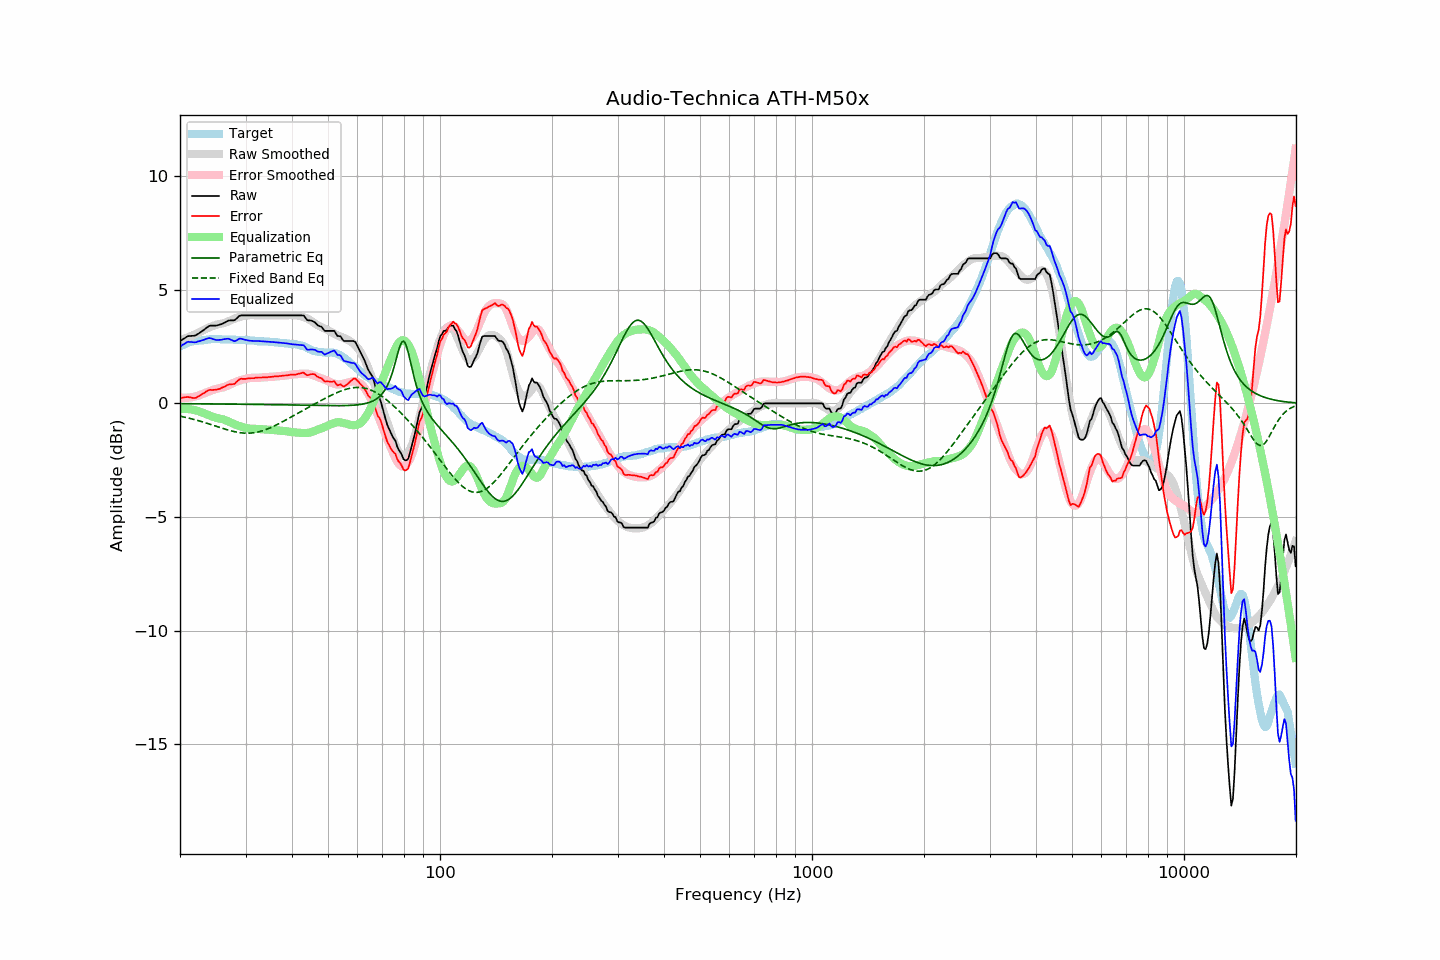

The data file committed next to this chart (first rows):
frequency, raw, error, smoothed, error_smoothed, equalization, parametric_eq, fixed_band_eq, equalized_raw, equalized_smoothed, target
20.00, 2.74, 0.24, 2.77, 0.24, -0.24, -0.02, -0.56, 2.50, 2.53, 2.50
20.20, 2.78, 0.24, 2.79, 0.24, -0.24, -0.02, -0.58, 2.54, 2.55, 2.54
20.40, 2.83, 0.26, 2.82, 0.24, -0.24, -0.02, -0.59, 2.59, 2.58, 2.57
20.61, 2.87, 0.27, 2.85, 0.24, -0.24, -0.02, -0.61, 2.63, 2.61, 2.60
20.81, 2.92, 0.28, 2.88, 0.24, -0.24, -0.02, -0.63, 2.68, 2.63, 2.64
21.02, 2.96, 0.28, 2.91, 0.25, -0.25, -0.02, -0.64, 2.71, 2.66, 2.68
21.23, 2.96, 0.27, 2.94, 0.26, -0.26, -0.02, -0.66, 2.70, 2.68, 2.69
21.44, 2.97, 0.26, 2.97, 0.27, -0.27, -0.02, -0.68, 2.70, 2.70, 2.71
21.66, 2.97, 0.24, 3.00, 0.28, -0.28, -0.02, -0.70, 2.69, 2.72, 2.73
21.87, 2.98, 0.24, 3.03, 0.29, -0.29, -0.02, -0.72, 2.69, 2.73, 2.74
22.09, 3.00, 0.25, 3.06, 0.31, -0.31, -0.02, -0.73, 2.69, 2.75, 2.75
22.31, 3.05, 0.30, 3.09, 0.33, -0.33, -0.02, -0.75, 2.72, 2.76, 2.75
22.54, 3.09, 0.33, 3.13, 0.36, -0.36, -0.02, -0.77, 2.73, 2.77, 2.76
22.76, 3.14, 0.37, 3.16, 0.38, -0.38, -0.02, -0.80, 2.76, 2.78, 2.77
22.99, 3.19, 0.42, 3.20, 0.41, -0.41, -0.02, -0.82, 2.78, 2.79, 2.77
23.22, 3.24, 0.46, 3.23, 0.44, -0.44, -0.02, -0.84, 2.80, 2.79, 2.78
23.45, 3.30, 0.51, 3.27, 0.47, -0.47, -0.02, -0.86, 2.83, 2.80, 2.79
23.69, 3.35, 0.55, 3.30, 0.50, -0.50, -0.03, -0.88, 2.85, 2.81, 2.80
23.92, 3.40, 0.59, 3.34, 0.53, -0.53, -0.03, -0.90, 2.87, 2.81, 2.81
24.16, 3.42, 0.60, 3.37, 0.55, -0.55, -0.03, -0.93, 2.87, 2.81, 2.82
24.40, 3.42, 0.59, 3.40, 0.58, -0.58, -0.03, -0.95, 2.84, 2.82, 2.83
24.65, 3.42, 0.60, 3.42, 0.60, -0.60, -0.03, -0.97, 2.82, 2.82, 2.82
24.89, 3.42, 0.60, 3.45, 0.62, -0.62, -0.03, -1.00, 2.80, 2.82, 2.82
25.14, 3.43, 0.61, 3.47, 0.64, -0.64, -0.03, -1.02, 2.79, 2.82, 2.82
25.39, 3.45, 0.63, 3.49, 0.66, -0.66, -0.03, -1.04, 2.79, 2.82, 2.82
25.65, 3.47, 0.65, 3.50, 0.68, -0.68, -0.03, -1.07, 2.79, 2.82, 2.82
25.91, 3.49, 0.69, 3.51, 0.69, -0.69, -0.03, -1.09, 2.80, 2.82, 2.80
26.16, 3.53, 0.72, 3.53, 0.71, -0.71, -0.03, -1.11, 2.82, 2.82, 2.81
26.43, 3.56, 0.75, 3.55, 0.73, -0.73, -0.03, -1.13, 2.83, 2.82, 2.81
26.69, 3.60, 0.79, 3.57, 0.76, -0.76, -0.03, -1.16, 2.84, 2.81, 2.81
26.96, 3.64, 0.83, 3.60, 0.79, -0.79, -0.03, -1.18, 2.85, 2.81, 2.81
27.23, 3.65, 0.84, 3.63, 0.83, -0.83, -0.03, -1.20, 2.82, 2.81, 2.81
27.50, 3.65, 0.84, 3.67, 0.86, -0.86, -0.03, -1.21, 2.79, 2.81, 2.81
27.77, 3.65, 0.85, 3.70, 0.89, -0.89, -0.04, -1.23, 2.76, 2.80, 2.80
28.05, 3.66, 0.86, 3.73, 0.92, -0.92, -0.04, -1.25, 2.74, 2.80, 2.80
28.33, 3.72, 0.94, 3.75, 0.95, -0.95, -0.04, -1.26, 2.77, 2.80, 2.78
28.62, 3.79, 0.99, 3.78, 0.98, -0.98, -0.04, -1.28, 2.81, 2.80, 2.79
28.90, 3.85, 1.06, 3.80, 1.00, -1.00, -0.04, -1.29, 2.85, 2.80, 2.79
29.19, 3.87, 1.09, 3.82, 1.03, -1.03, -0.04, -1.30, 2.84, 2.79, 2.78
29.48, 3.87, 1.08, 3.84, 1.05, -1.05, -0.04, -1.30, 2.82, 2.79, 2.79
29.78, 3.87, 1.08, 3.85, 1.06, -1.06, -0.04, -1.31, 2.81, 2.78, 2.79
30.08, 3.87, 1.08, 3.86, 1.08, -1.08, -0.04, -1.31, 2.79, 2.78, 2.79
30.38, 3.87, 1.10, 3.87, 1.10, -1.10, -0.04, -1.31, 2.77, 2.78, 2.77
30.68, 3.87, 1.10, 3.88, 1.11, -1.11, -0.04, -1.31, 2.76, 2.77, 2.77
30.99, 3.87, 1.11, 3.89, 1.12, -1.12, -0.04, -1.31, 2.75, 2.77, 2.76
31.30, 3.87, 1.11, 3.88, 1.12, -1.12, -0.05, -1.30, 2.75, 2.76, 2.76
31.61, 3.87, 1.11, 3.88, 1.12, -1.12, -0.05, -1.29, 2.75, 2.76, 2.76
31.93, 3.87, 1.13, 3.87, 1.12, -1.12, -0.05, -1.28, 2.75, 2.75, 2.74
32.24, 3.87, 1.14, 3.87, 1.12, -1.12, -0.05, -1.27, 2.75, 2.75, 2.73
32.57, 3.87, 1.14, 3.87, 1.13, -1.13, -0.05, -1.25, 2.74, 2.74, 2.73
32.89, 3.87, 1.14, 3.87, 1.14, -1.14, -0.05, -1.23, 2.73, 2.73, 2.73
33.22, 3.87, 1.14, 3.87, 1.14, -1.14, -0.05, -1.21, 2.73, 2.73, 2.73
33.55, 3.87, 1.15, 3.87, 1.14, -1.14, -0.05, -1.19, 2.73, 2.73, 2.72
33.89, 3.87, 1.15, 3.87, 1.15, -1.15, -0.05, -1.17, 2.72, 2.72, 2.72
34.23, 3.87, 1.15, 3.87, 1.15, -1.15, -0.05, -1.14, 2.72, 2.72, 2.72
34.57, 3.87, 1.16, 3.87, 1.16, -1.16, -0.06, -1.11, 2.71, 2.71, 2.71
34.92, 3.87, 1.17, 3.87, 1.16, -1.16, -0.06, -1.08, 2.71, 2.71, 2.70
35.27, 3.87, 1.17, 3.87, 1.17, -1.17, -0.06, -1.05, 2.70, 2.70, 2.70
35.62, 3.87, 1.18, 3.87, 1.17, -1.17, -0.06, -1.02, 2.70, 2.70, 2.69
35.97, 3.87, 1.19, 3.87, 1.18, -1.18, -0.06, -0.98, 2.69, 2.69, 2.68
... 635 more rows
